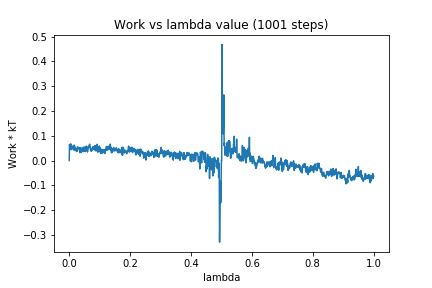

The data file committed next to this chart (first rows):
0, 0.0
1, 0.06507
2, 0.05091
3, 0.05765
4, 0.04636
5, 0.06749
6, 0.04383
7, 0.05504
8, 0.0571
9, 0.0504
10, 0.05266
11, 0.05841
12, 0.05726
13, 0.04658
14, 0.04321
15, 0.06164
16, 0.04785
17, 0.06188
18, 0.04342
19, 0.05397
20, 0.04107
21, 0.04355
22, 0.04631
23, 0.04418
24, 0.03692
25, 0.04701
26, 0.03874
27, 0.05465
28, 0.04833
29, 0.05444
30, 0.05087
31, 0.04968
32, 0.05207
33, 0.04346
34, 0.04329
35, 0.03216
36, 0.05212
37, 0.05043
38, 0.05275
39, 0.04326
40, 0.03312
41, 0.0405
42, 0.04015
43, 0.04643
44, 0.03933
45, 0.03843
46, 0.05452
47, 0.04427
48, 0.03633
49, 0.04774
50, 0.04538
51, 0.04002
52, 0.05552
53, 0.03669
54, 0.0421
55, 0.04064
56, 0.05602
57, 0.05818
58, 0.05275
59, 0.04787
60, 0.03452
... 940 more rows
